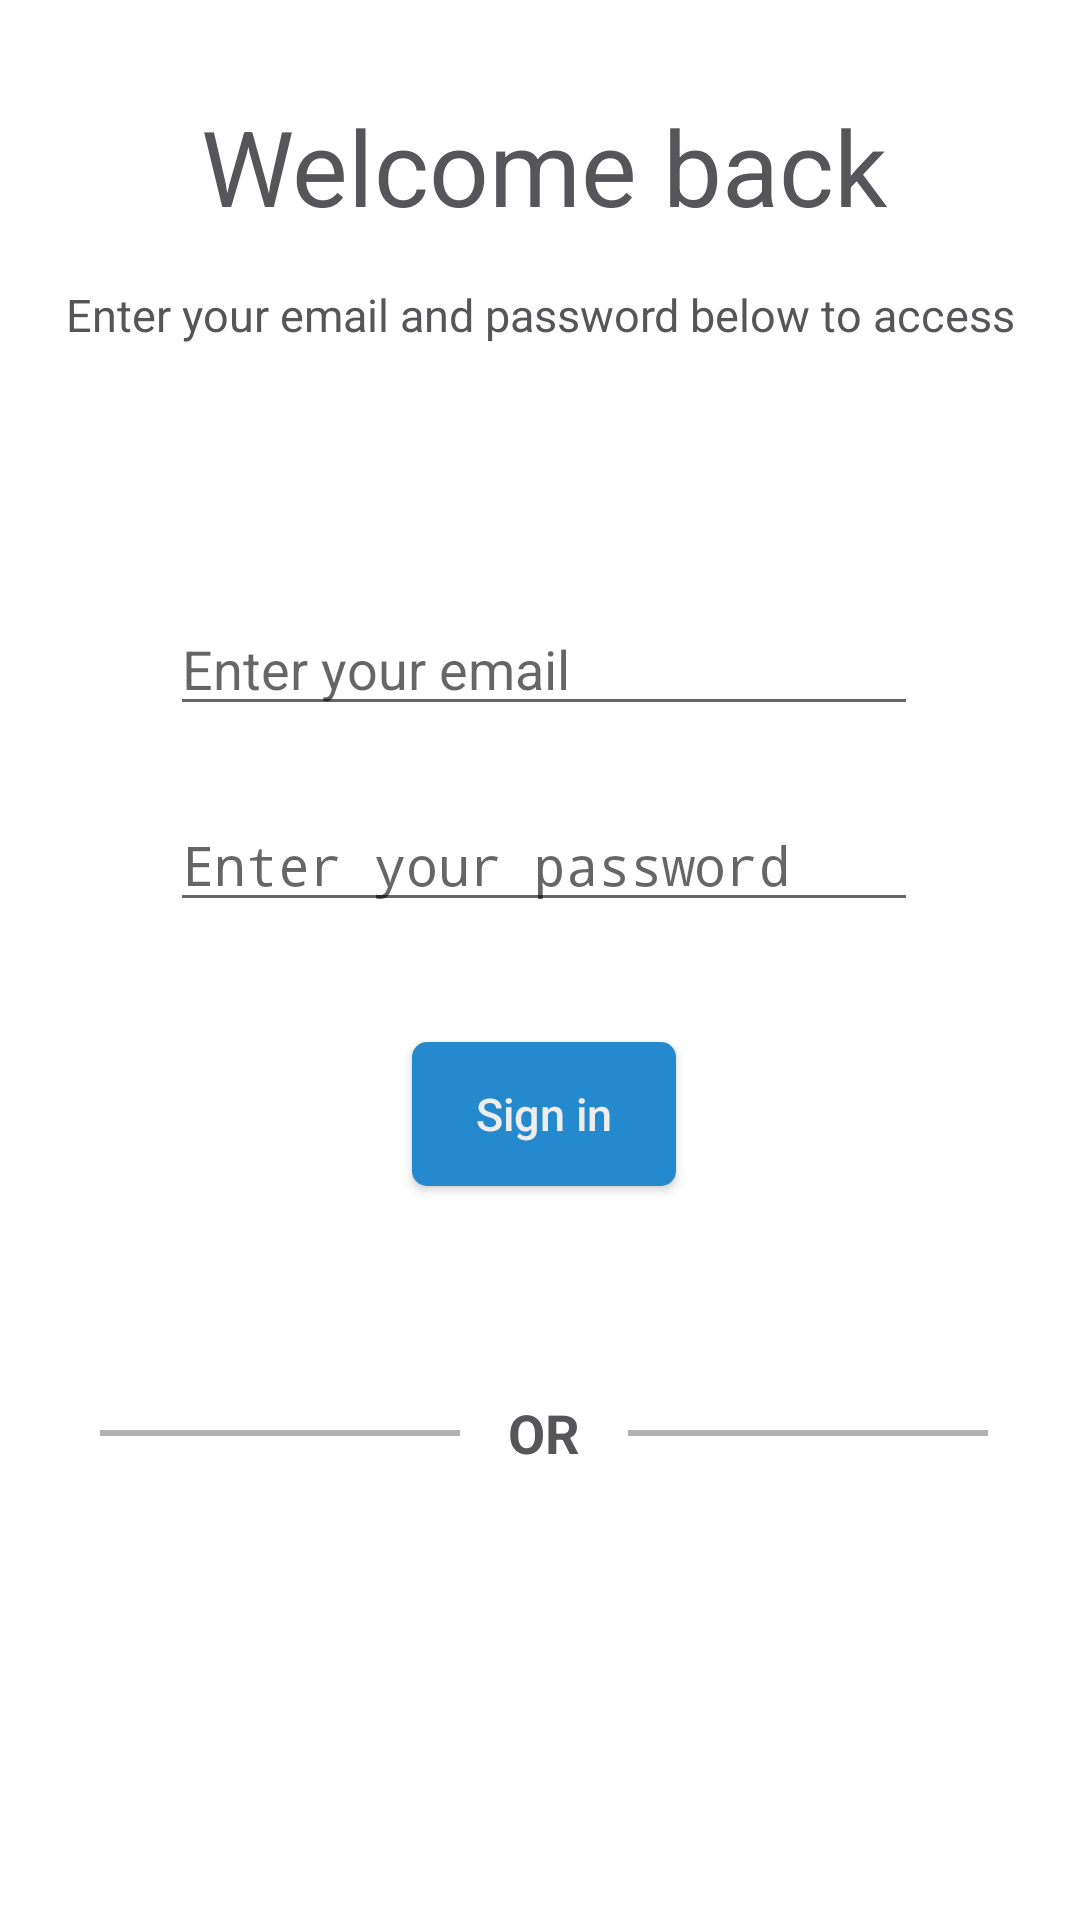

Layout XML and referenced resources for this Android screen:
<!-- AndroidManifest.xml: application theme AppTheme -->
<!-- res/layout/activity_sign_in.xml -->
<androidx.constraintlayout.widget.ConstraintLayout xmlns:android="http://schemas.android.com/apk/res/android"
    xmlns:app="http://schemas.android.com/apk/res-auto"
    xmlns:tools="http://schemas.android.com/tools"
    android:layout_width="match_parent"
    android:layout_height="match_parent"
    android:background="@color/white"
    android:theme="@style/AppTheme"
    tools:context=".activities.SignInActivity">


    <TextView
        android:textAlignment="center"
        android:id="@+id/textView"
        android:layout_width="0dp"
        android:layout_height="wrap_content"
        android:gravity="center"
        android:text="Welcome back"
        android:textColor="#56565A"
        android:textSize="35sp"
        app:layout_constraintBottom_toBottomOf="parent"
        app:layout_constraintEnd_toStartOf="@+id/guideline4"
        app:layout_constraintStart_toStartOf="@+id/guideline3"
        app:layout_constraintTop_toTopOf="@+id/guideline2"
        app:layout_constraintVertical_bias="0.0" />

    <TextView
        android:id="@+id/last_message_tv"
        android:layout_width="wrap_content"
        android:layout_height="wrap_content"
        android:layout_marginTop="16dp"
        android:text="Enter your email and password below to access"
        android:textColor="#56565A"
        android:textSize="15sp"
        app:layout_constraintEnd_toEndOf="parent"
        app:layout_constraintStart_toStartOf="parent"
        app:layout_constraintTop_toBottomOf="@+id/textView" />

    <EditText
        android:id="@+id/et_email_signIn"
        android:layout_width="0dp"
        android:layout_height="wrap_content"
        android:layout_marginTop="24dp"
        android:ems="10"
        android:hint="Enter your email"
        android:inputType="textPersonName"
        app:layout_constraintBottom_toTopOf="@+id/guideline"
        app:layout_constraintEnd_toStartOf="@+id/guideline4"
        app:layout_constraintHorizontal_bias="0.0"
        app:layout_constraintStart_toStartOf="@+id/guideline3"
        app:layout_constraintTop_toBottomOf="@+id/last_message_tv"
        app:layout_constraintVertical_bias="0.13999999" />

    <EditText
        android:id="@+id/et_password_signIn"
        android:layout_width="0dp"
        android:layout_height="wrap_content"
        android:layout_marginTop="24dp"
        android:ems="10"
        android:hint="Enter your password"
        android:inputType="textPassword"
        app:layout_constraintEnd_toStartOf="@+id/guideline4"
        app:layout_constraintStart_toStartOf="@+id/guideline3"
        app:layout_constraintTop_toBottomOf="@+id/et_email_signIn"
        tools:ignore="MissingConstraints" />

    <Button
        android:id="@+id/btn_lognIn"
        android:layout_width="wrap_content"
        android:layout_height="wrap_content"
        android:layout_marginTop="40dp"
        android:background="@drawable/blue_rounded_button"
        android:text="Sign in"
        android:textAllCaps="false"
        android:textColor="#EEEEEE"
        android:textSize="15sp"
        app:layout_constraintEnd_toStartOf="@+id/guideline4"
        app:layout_constraintStart_toStartOf="@+id/guideline3"
        app:layout_constraintTop_toBottomOf="@+id/et_password_signIn" />


    <androidx.constraintlayout.widget.Guideline
        android:id="@+id/guideline"
        android:layout_width="wrap_content"
        android:layout_height="wrap_content"
        android:orientation="horizontal"
        app:layout_constraintGuide_percent="0.97" />

    <androidx.constraintlayout.widget.Guideline
        android:id="@+id/guideline2"
        android:layout_width="wrap_content"
        android:layout_height="wrap_content"
        android:orientation="horizontal"
        app:layout_constraintGuide_percent="0.05" />

    <androidx.constraintlayout.widget.Guideline
        android:id="@+id/guideline3"
        android:layout_width="wrap_content"
        android:layout_height="wrap_content"
        android:orientation="vertical"
        app:layout_constraintGuide_percent="0.1574074" />

    <androidx.constraintlayout.widget.Guideline
        android:id="@+id/guideline4"
        android:layout_width="wrap_content"
        android:layout_height="wrap_content"
        android:orientation="vertical"
        app:layout_constraintGuide_percent="0.85" />

    <View
        android:id="@+id/view4"
        android:layout_width="120dp"
        android:layout_height="2dp"
        android:layout_marginEnd="16dp"
        android:background="@color/colorHintText"
        app:layout_constraintBottom_toBottomOf="@+id/textView7"
        app:layout_constraintEnd_toStartOf="@+id/textView7"
        app:layout_constraintHorizontal_bias="0.5"
        app:layout_constraintStart_toStartOf="@id/guideline3"
        app:layout_constraintTop_toTopOf="@+id/textView7" />

    <View
        android:id="@+id/view5"
        android:layout_width="120dp"
        android:layout_height="2dp"
        android:layout_marginStart="16dp"
        android:background="@color/colorHintText"
        app:layout_constraintBottom_toBottomOf="@+id/textView7"
        app:layout_constraintEnd_toEndOf="@id/guideline4"
        app:layout_constraintHorizontal_bias="0.5"
        app:layout_constraintStart_toEndOf="@+id/textView7"
        app:layout_constraintTop_toTopOf="@+id/textView7" />

    <TextView
        android:id="@+id/textView7"
        android:layout_width="wrap_content"
        android:layout_height="wrap_content"
        android:layout_marginTop="24dp"
        android:gravity="center"
        android:text="OR"
        android:textColor="@color/darkGrayText"
        android:textSize="18sp"
        android:textStyle="bold"
        app:layout_constraintBottom_toTopOf="@+id/guideline"
        app:layout_constraintEnd_toStartOf="@+id/view5"
        app:layout_constraintHorizontal_bias="0.5"
        app:layout_constraintStart_toEndOf="@+id/view4"
        app:layout_constraintTop_toBottomOf="@+id/btn_lognIn"
        app:layout_constraintVertical_bias="0.26" />

    <ImageButton
        android:id="@+id/icon_google_signIn"
        android:layout_width="wrap_content"
        android:layout_height="wrap_content"
        android:layout_marginEnd="24dp"
        android:background="@color/transparent"
        app:layout_constraintBottom_toTopOf="@+id/guideline"
        app:layout_constraintEnd_toStartOf="@+id/icon_facebook_signIn"
        app:layout_constraintHorizontal_bias="0.62"
        app:layout_constraintHorizontal_chainStyle="packed"
        app:layout_constraintStart_toStartOf="@id/guideline3"
        app:layout_constraintTop_toBottomOf="@+id/textView7"
        app:layout_constraintVertical_bias="0.53"
        app:srcCompat="@drawable/icon_awesome_google" />

    <ImageButton
        android:id="@+id/icon_facebook_signIn"
        android:layout_width="50dp"
        android:layout_height="50dp"
        android:layout_marginStart="24dp"
        android:background="@color/transparent"
        app:layout_constraintBottom_toBottomOf="@+id/icon_google_signIn"
        app:layout_constraintEnd_toStartOf="@+id/guideline4"
        app:layout_constraintStart_toEndOf="@+id/icon_google_signIn"
        app:layout_constraintTop_toTopOf="@+id/icon_google_signIn"
        app:srcCompat="@drawable/icon_awesome_facebook" />

    <ProgressBar
        android:id="@+id/progress_signIn"
        style="?android:attr/progressBarStyle"
        android:layout_width="wrap_content"
        android:layout_height="wrap_content"
        app:layout_constraintBottom_toBottomOf="@+id/btn_lognIn"
        app:layout_constraintEnd_toEndOf="@+id/btn_lognIn"
        app:layout_constraintStart_toStartOf="@+id/btn_lognIn"
        app:layout_constraintTop_toTopOf="@+id/btn_lognIn" />


</androidx.constraintlayout.widget.ConstraintLayout>
<!-- resources referenced by this layout -->
<resources>
  <color name="colorHintText">#B2B2B2</color>
  <color name="darkGrayText">#56565A</color>
  <color name="transparent">#00FFFFFF</color>
  <color name="white">#ffffff</color>
  <!-- drawable blue_rounded_button (drawable) -->
  <?xml version="1.0" encoding="utf-8"?>
  <selector xmlns:android="http://schemas.android.com/apk/res/android">
      <item android:state_pressed="false">
          <shape android:shape="rectangle">
              <corners android:radius="5dp" />
              <solid android:color="@color/colorPrimary" />
          </shape>
      </item>
      <item android:state_pressed="true">
          <shape android:shape="rectangle">
              <corners android:radius="5dp" />
              <solid android:color="#4F9DD1" />
          </shape>
      </item>
  
  </selector>
  <!-- drawable icon_awesome_facebook: png bitmap (drawable-hdpi, 527 bytes) -->
  <!-- drawable icon_awesome_google: png bitmap (drawable-hdpi, 1033 bytes) -->
  <style name="AppTheme" parent="Theme.AppCompat.Light.DarkActionBar">
          
          <item name="colorPrimary">@color/colorPrimary</item>
          <item name="colorPrimaryDark">@color/colorPrimaryDark</item>
          <item name="colorAccent">@color/colorAccent</item>
          <item name="android:windowAnimationStyle">@style/CustomAnimationActivities</item>
      </style>
  <color name="colorPrimary">#258ACD</color>
  <color name="colorPrimaryDark">#258ACD</color>
  <color name="colorAccent">#258ACD</color>
  <style name="CustomAnimationActivities" parent="@android:style/Animation.Activity">
          <item name="android:activityOpenEnterAnimation">@anim/slide_in_right</item>
          <item name="android:activityOpenExitAnimation">@anim/slide_out_left</item>
          <item name="android:activityCloseEnterAnimation">@anim/slide_in_left</item>
          <item name="android:activityCloseExitAnimation">@anim/slide_out_right</item>
      </style>
</resources>
